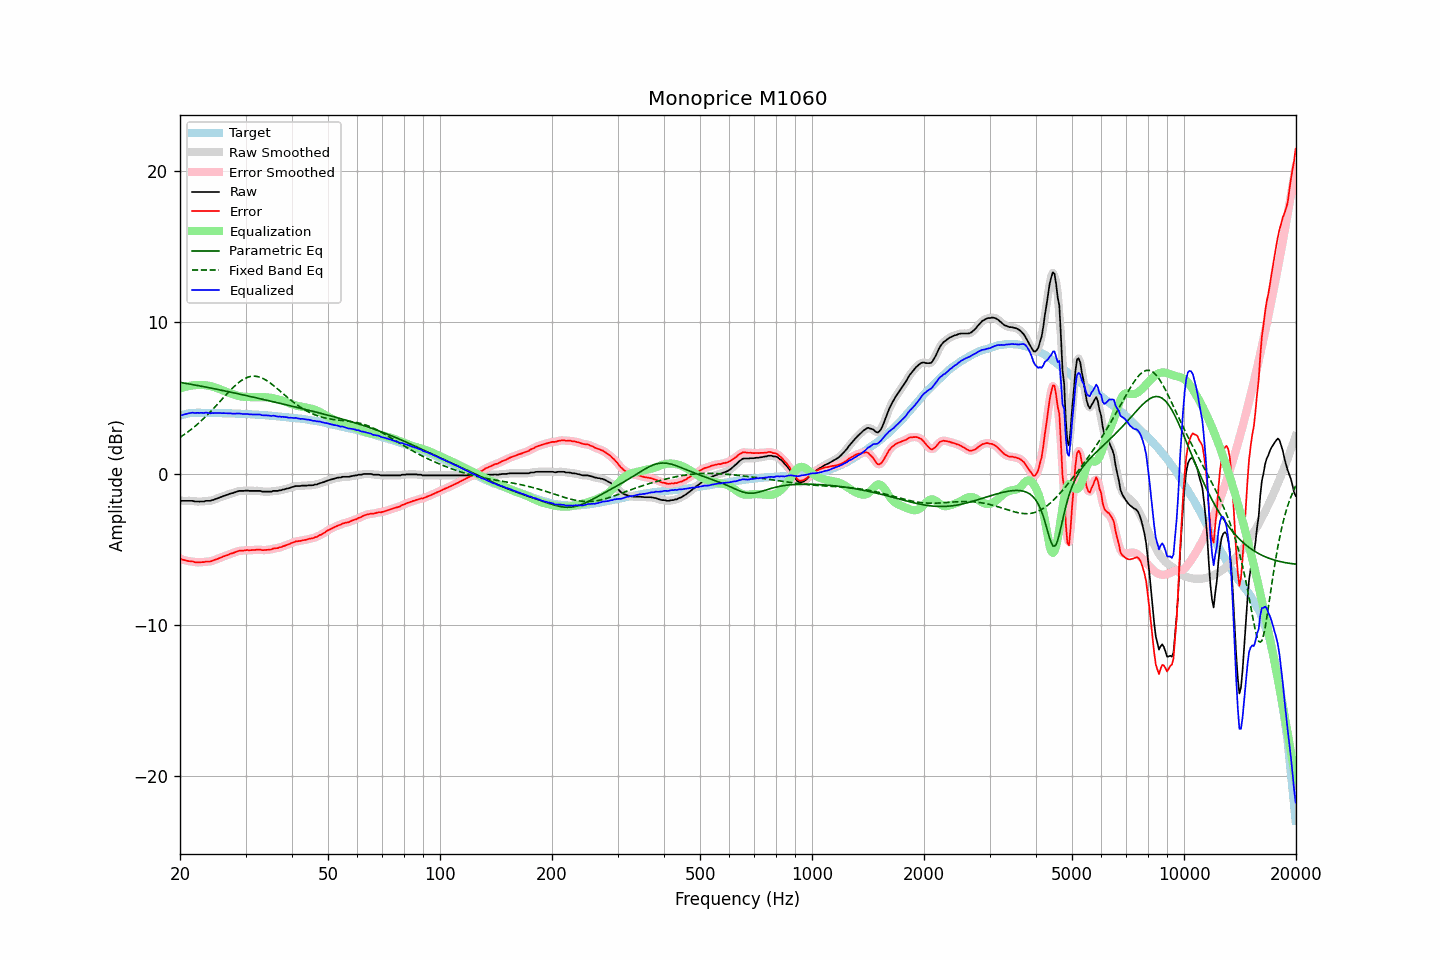

Source data for this figure (header and first rows):
frequency, raw, error, smoothed, error_smoothed, equalization, parametric_eq, fixed_band_eq, equalized_raw, equalized_smoothed, target
20.00, -1.77, -5.61, -1.78, -5.62, 5.62, 6.03, 2.39, 3.85, 3.84, 3.84
20.20, -1.80, -5.67, -1.79, -5.66, 5.66, 6.01, 2.46, 3.86, 3.87, 3.87
20.40, -1.80, -5.70, -1.80, -5.70, 5.69, 5.99, 2.53, 3.89, 3.89, 3.90
20.61, -1.80, -5.72, -1.81, -5.73, 5.72, 5.97, 2.61, 3.92, 3.92, 3.92
20.81, -1.80, -5.75, -1.80, -5.75, 5.75, 5.95, 2.68, 3.95, 3.95, 3.95
21.02, -1.80, -5.78, -1.80, -5.77, 5.77, 5.93, 2.76, 3.97, 3.97, 3.98
21.23, -1.80, -5.79, -1.80, -5.79, 5.79, 5.92, 2.84, 3.99, 4.00, 3.99
21.44, -1.80, -5.80, -1.80, -5.80, 5.81, 5.90, 2.92, 4.01, 4.01, 4.00
21.66, -1.80, -5.81, -1.82, -5.82, 5.83, 5.88, 3.00, 4.03, 4.01, 4.01
21.87, -1.84, -5.85, -1.83, -5.84, 5.84, 5.86, 3.09, 4.00, 4.01, 4.01
22.09, -1.84, -5.86, -1.84, -5.86, 5.85, 5.84, 3.18, 4.01, 4.01, 4.02
22.31, -1.84, -5.86, -1.85, -5.87, 5.86, 5.82, 3.27, 4.01, 4.01, 4.02
22.54, -1.85, -5.87, -1.85, -5.86, 5.86, 5.80, 3.37, 4.01, 4.01, 4.02
22.76, -1.84, -5.86, -1.85, -5.86, 5.86, 5.78, 3.46, 4.02, 4.01, 4.02
22.99, -1.84, -5.85, -1.84, -5.85, 5.85, 5.76, 3.56, 4.01, 4.01, 4.01
23.22, -1.84, -5.85, -1.83, -5.84, 5.85, 5.74, 3.66, 4.01, 4.02, 4.01
23.45, -1.80, -5.81, -1.82, -5.82, 5.84, 5.72, 3.77, 4.03, 4.02, 4.01
23.69, -1.80, -5.81, -1.81, -5.82, 5.82, 5.70, 3.87, 4.02, 4.01, 4.01
23.92, -1.80, -5.81, -1.80, -5.81, 5.80, 5.67, 3.98, 4.00, 4.01, 4.01
24.16, -1.80, -5.81, -1.79, -5.80, 5.78, 5.65, 4.09, 3.98, 3.99, 4.01
24.40, -1.75, -5.76, -1.76, -5.77, 5.75, 5.63, 4.20, 4.00, 3.99, 4.01
24.65, -1.73, -5.73, -1.73, -5.73, 5.72, 5.61, 4.32, 3.99, 4.00, 4.00
24.89, -1.68, -5.68, -1.69, -5.69, 5.69, 5.59, 4.43, 4.01, 4.00, 4.00
25.14, -1.65, -5.65, -1.65, -5.65, 5.65, 5.57, 4.55, 4.00, 4.00, 4.00
25.39, -1.61, -5.61, -1.61, -5.61, 5.61, 5.55, 4.66, 4.00, 4.00, 4.00
25.65, -1.56, -5.56, -1.57, -5.56, 5.57, 5.52, 4.78, 4.00, 4.00, 4.00
25.91, -1.53, -5.52, -1.53, -5.52, 5.52, 5.50, 4.90, 3.99, 4.00, 3.99
26.16, -1.48, -5.47, -1.49, -5.48, 5.48, 5.48, 5.01, 4.00, 3.99, 3.99
26.43, -1.45, -5.44, -1.45, -5.44, 5.44, 5.46, 5.13, 3.99, 3.99, 3.99
26.69, -1.41, -5.40, -1.41, -5.40, 5.40, 5.44, 5.25, 3.99, 3.99, 3.99
26.96, -1.38, -5.37, -1.38, -5.36, 5.36, 5.41, 5.36, 3.98, 3.98, 3.99
27.23, -1.33, -5.31, -1.34, -5.32, 5.32, 5.39, 5.47, 3.98, 3.98, 3.98
27.50, -1.30, -5.28, -1.31, -5.28, 5.28, 5.37, 5.58, 3.97, 3.97, 3.98
27.77, -1.28, -5.25, -1.27, -5.24, 5.24, 5.34, 5.68, 3.96, 3.97, 3.97
28.05, -1.24, -5.21, -1.24, -5.21, 5.20, 5.32, 5.79, 3.96, 3.96, 3.97
28.33, -1.20, -5.16, -1.20, -5.17, 5.17, 5.30, 5.88, 3.97, 3.97, 3.96
28.62, -1.17, -5.13, -1.17, -5.13, 5.14, 5.28, 5.97, 3.97, 3.97, 3.96
28.90, -1.14, -5.10, -1.15, -5.10, 5.12, 5.25, 6.06, 3.97, 3.97, 3.96
29.19, -1.14, -5.09, -1.14, -5.09, 5.10, 5.23, 6.13, 3.95, 3.95, 3.95
29.48, -1.14, -5.09, -1.14, -5.08, 5.08, 5.21, 6.20, 3.94, 3.94, 3.95
29.78, -1.14, -5.08, -1.13, -5.07, 5.07, 5.18, 6.27, 3.93, 3.94, 3.94
30.08, -1.12, -5.06, -1.13, -5.07, 5.07, 5.16, 6.32, 3.94, 3.94, 3.94
30.38, -1.12, -5.05, -1.13, -5.06, 5.06, 5.13, 6.36, 3.94, 3.93, 3.93
30.68, -1.14, -5.07, -1.13, -5.06, 5.06, 5.11, 6.39, 3.91, 3.92, 3.93
30.99, -1.14, -5.06, -1.14, -5.06, 5.05, 5.09, 6.42, 3.91, 3.91, 3.92
31.30, -1.14, -5.05, -1.14, -5.06, 5.05, 5.06, 6.43, 3.90, 3.90, 3.91
31.61, -1.14, -5.05, -1.14, -5.05, 5.04, 5.04, 6.44, 3.90, 3.90, 3.91
31.93, -1.14, -5.04, -1.14, -5.04, 5.04, 5.02, 6.43, 3.90, 3.90, 3.90
32.24, -1.14, -5.03, -1.14, -5.03, 5.04, 4.99, 6.42, 3.90, 3.90, 3.89
32.57, -1.14, -5.03, -1.14, -5.03, 5.04, 4.97, 6.39, 3.90, 3.90, 3.89
32.89, -1.14, -5.02, -1.16, -5.04, 5.04, 4.94, 6.36, 3.90, 3.88, 3.88
33.22, -1.19, -5.06, -1.18, -5.05, 5.05, 4.92, 6.31, 3.85, 3.87, 3.87
33.55, -1.19, -5.06, -1.19, -5.05, 5.05, 4.89, 6.26, 3.85, 3.86, 3.87
33.89, -1.19, -5.05, -1.20, -5.05, 5.04, 4.87, 6.20, 3.85, 3.85, 3.86
34.23, -1.19, -5.04, -1.19, -5.04, 5.04, 4.84, 6.14, 3.84, 3.84, 3.85
34.57, -1.19, -5.03, -1.20, -5.03, 5.03, 4.82, 6.07, 3.84, 3.83, 3.84
34.92, -1.19, -5.02, -1.19, -5.02, 5.01, 4.80, 6.00, 3.82, 3.82, 3.83
35.27, -1.19, -5.01, -1.18, -4.99, 5.00, 4.77, 5.92, 3.80, 3.82, 3.82
35.62, -1.14, -4.95, -1.16, -4.97, 4.98, 4.75, 5.83, 3.83, 3.82, 3.81
35.97, -1.14, -4.94, -1.15, -4.95, 4.95, 4.72, 5.75, 3.81, 3.81, 3.80
... 635 more rows
